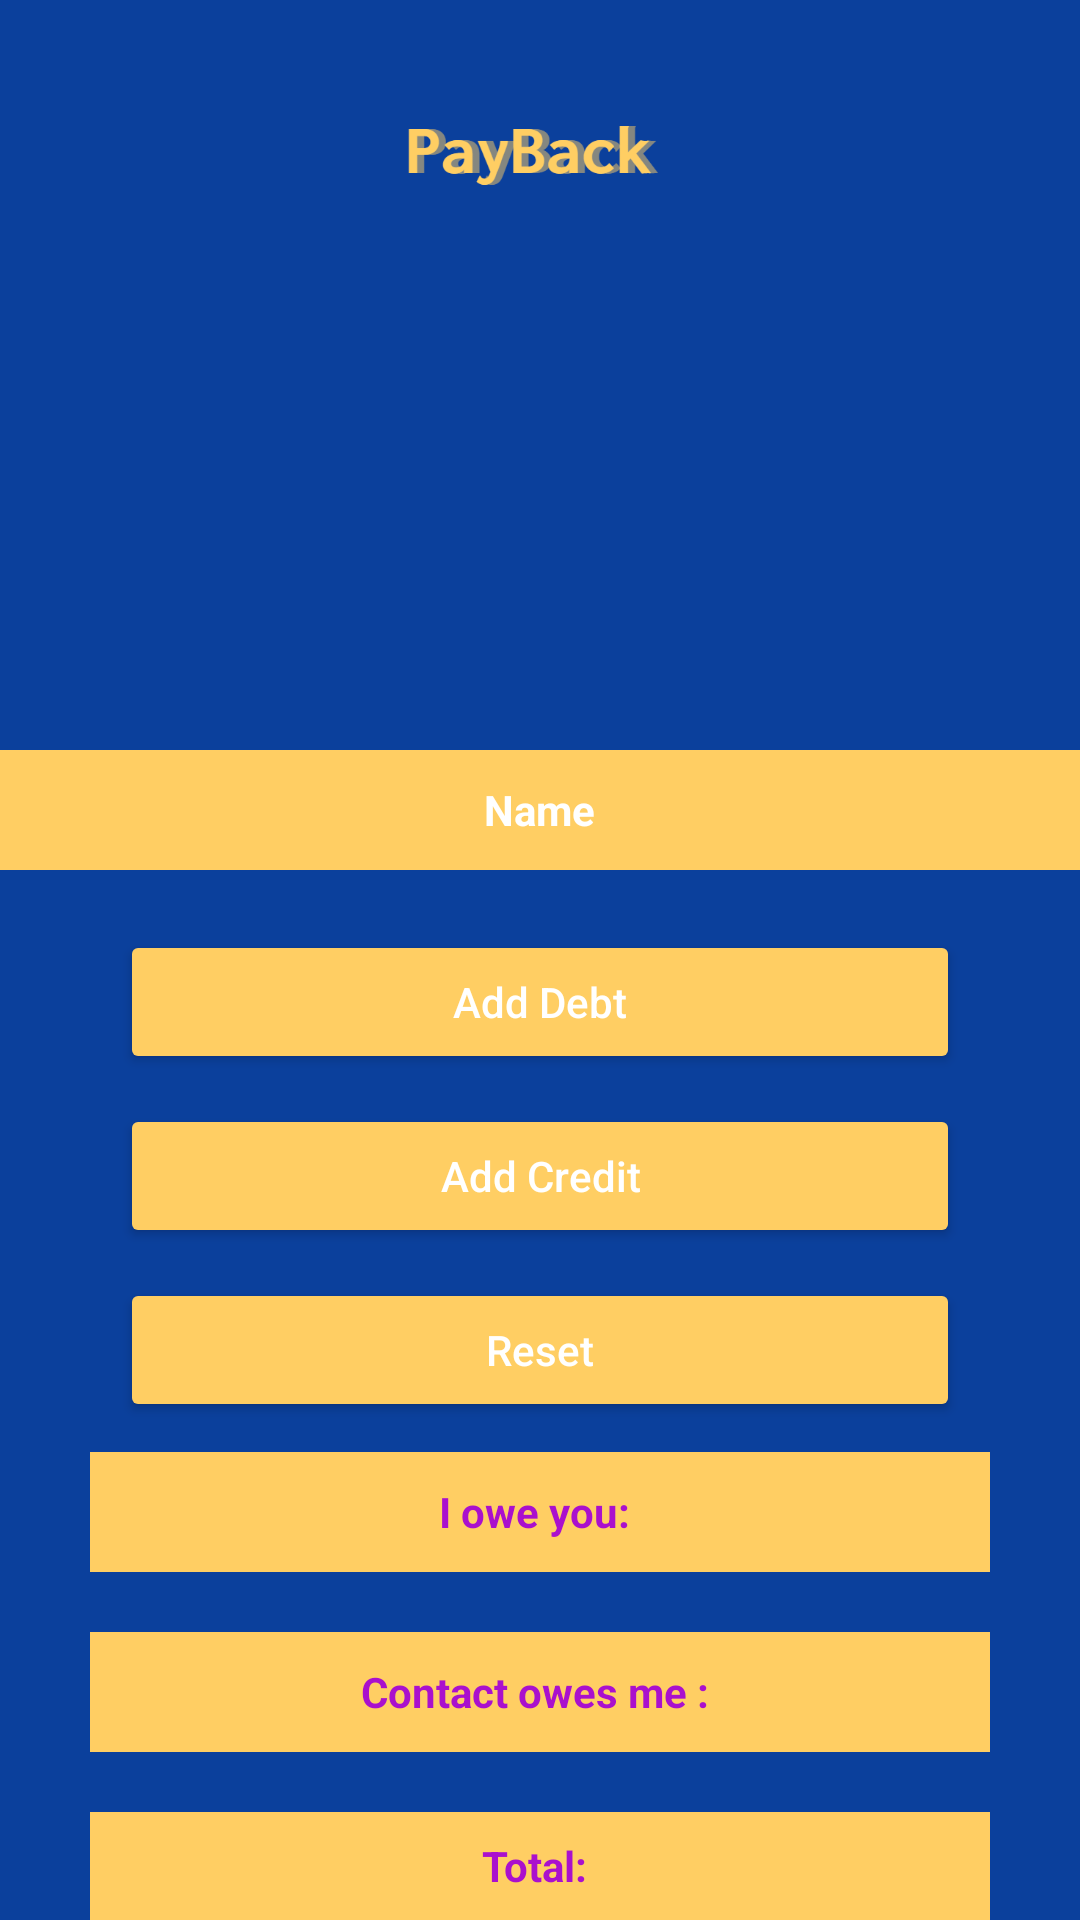

Android layout source for this screen:
<!-- AndroidManifest.xml: application theme Theme.PayBack1 -->
<!-- res/layout/activity_contact_page.xml -->
<?xml version="1.0" encoding="utf-8"?>
<RelativeLayout xmlns:android="http://schemas.android.com/apk/res/android"
    android:layout_width="match_parent"
    android:layout_height="match_parent"
    android:background="#0b409c"
    >
    <ImageView
        android:id="@+id/logo"
        android:layout_width="360dp"
        android:layout_height="80dp"
        android:src="@drawable/logo"
        android:layout_centerHorizontal="true"
        android:layout_marginTop="10dp"/>

    <ImageView
        android:id="@+id/profilePic"
        android:layout_width="140dp"
        android:layout_height="140dp"
        android:src="@drawable/defualt"
        android:layout_centerHorizontal="true"
        android:layout_marginTop="10dp"
        android:layout_below="@id/logo"/>

    <LinearLayout
        android:id="@+id/nameOfContact"
        android:layout_width="400dp"
        android:layout_height="40dp"
        android:layout_below="@id/profilePic"
        android:background="#ffce63"
        android:layout_centerHorizontal="true"
        android:layout_marginTop="10dp"
        android:gravity="center"
        android:orientation="vertical">


        <TextView
            android:id="@+id/name"
            android:layout_width="wrap_content"
            android:layout_height="wrap_content"
            android:text="Name"
            android:textColor="#fff"
            android:textSize="14sp"
            android:textStyle="bold" />

    </LinearLayout>

    <Button
        android:id="@+id/add_debt"
        android:layout_width="match_parent"
        android:layout_height="wrap_content"
        android:text="Add Debt"
        android:backgroundTint="#ffce63"
        android:textColor="#fff"
        android:textAllCaps="false"
        android:layout_below="@id/nameOfContact"
        android:layout_marginTop="20dp"
        android:layout_marginLeft="40dp"
        android:layout_marginRight="40dp"/>

    <Button
        android:id="@+id/add_credit"
        android:layout_width="match_parent"
        android:layout_height="wrap_content"
        android:text="Add Credit"
        android:backgroundTint="#ffce63"
        android:textColor="#fff"
        android:textAllCaps="false"
        android:layout_below="@id/add_debt"
        android:layout_marginTop="10dp"
        android:layout_marginLeft="40dp"
        android:layout_marginRight="40dp"/>

    <Button
        android:id="@+id/reset"
        android:layout_width="match_parent"
        android:layout_height="wrap_content"
        android:text="Reset"
        android:backgroundTint="#ffce63"
        android:textColor="#fff"
        android:textAllCaps="false"
        android:layout_below="@id/add_credit"
        android:layout_marginTop="10dp"
        android:layout_marginLeft="40dp"
        android:layout_marginRight="40dp"/>


    <LinearLayout
        android:id="@+id/debt"
        android:layout_width="300dp"
        android:layout_height="40dp"
        android:layout_below="@id/reset"
        android:background="#ffce63"
        android:layout_centerHorizontal="true"
        android:layout_marginTop="10dp"
        android:gravity="center"
        android:orientation="vertical">


        <TextView
            android:id="@+id/getDebt"
            android:layout_width="wrap_content"
            android:layout_height="wrap_content"
            android:text="I owe you: "
            android:textColor="#AA10CD"
            android:textSize="14sp"
            android:textStyle="bold" />

    </LinearLayout>

    <LinearLayout
        android:id="@+id/credit"
        android:layout_width="300dp"
        android:layout_height="40dp"
        android:layout_below="@id/debt"
        android:background="#ffce63"
        android:layout_centerHorizontal="true"
        android:layout_marginTop="20dp"
        android:gravity="center"
        android:orientation="vertical">

        <TextView
            android:id="@+id/getCredit"
            android:layout_width="wrap_content"
            android:layout_height="wrap_content"
            android:text="Contact owes me : "
            android:textColor="#AA10CD"
            android:textSize="14sp"
            android:textStyle="bold" />

    </LinearLayout>

    <LinearLayout
        android:id="@+id/total"
        android:layout_width="300dp"
        android:layout_height="40dp"
        android:layout_below="@id/credit"
        android:background="#ffce63"
        android:layout_centerHorizontal="true"
        android:layout_marginTop="20dp"
        android:gravity="center"
        android:orientation="vertical">

        <TextView
            android:id="@+id/totalDiff"
            android:layout_width="wrap_content"
            android:layout_height="wrap_content"
            android:text="Total: "
            android:textColor="#AA10CD"
            android:textSize="14sp"
            android:textStyle="bold" />

    </LinearLayout>


    <Button
        android:id="@+id/backToContacts"
        android:layout_width="match_parent"
        android:layout_height="wrap_content"
        android:text="Back to Contacts"
        android:backgroundTint="#ffce63"
        android:textColor="#fff"
        android:textAllCaps="false"
        android:layout_below="@id/total"
        android:layout_marginTop="20dp"
        android:layout_marginLeft="40dp"
        android:layout_marginRight="40dp"/>





</RelativeLayout>
<!-- resources referenced by this layout -->
<resources>
  <!-- drawable logo: png bitmap (drawable, 10027 bytes) -->
  <style name="Theme.PayBack1" parent="Theme.MaterialComponents.DayNight.NoActionBar">
          
          <item name="colorPrimary">@color/purple_500</item>
          <item name="colorPrimaryVariant">@color/purple_700</item>
          <item name="colorOnPrimary">@color/white</item>
          
          <item name="colorSecondary">@color/teal_200</item>
          <item name="colorSecondaryVariant">@color/teal_700</item>
          <item name="colorOnSecondary">@color/black</item>
          
          <item name="android:statusBarColor">?attr/colorPrimaryVariant</item>
          
      </style>
  <!-- not gathered from this repository: default colours our renderer supplied (Android Studio template values) -->
  <color name="purple_500">#FF6200EE</color>
  <color name="purple_700">#FF3700B3</color>
  <color name="teal_200">#FF03DAC5</color>
  <color name="teal_700">#FF018786</color>
  <color name="black">#FF000000</color>
  <color name="white">#FFFFFFFF</color>
</resources>
